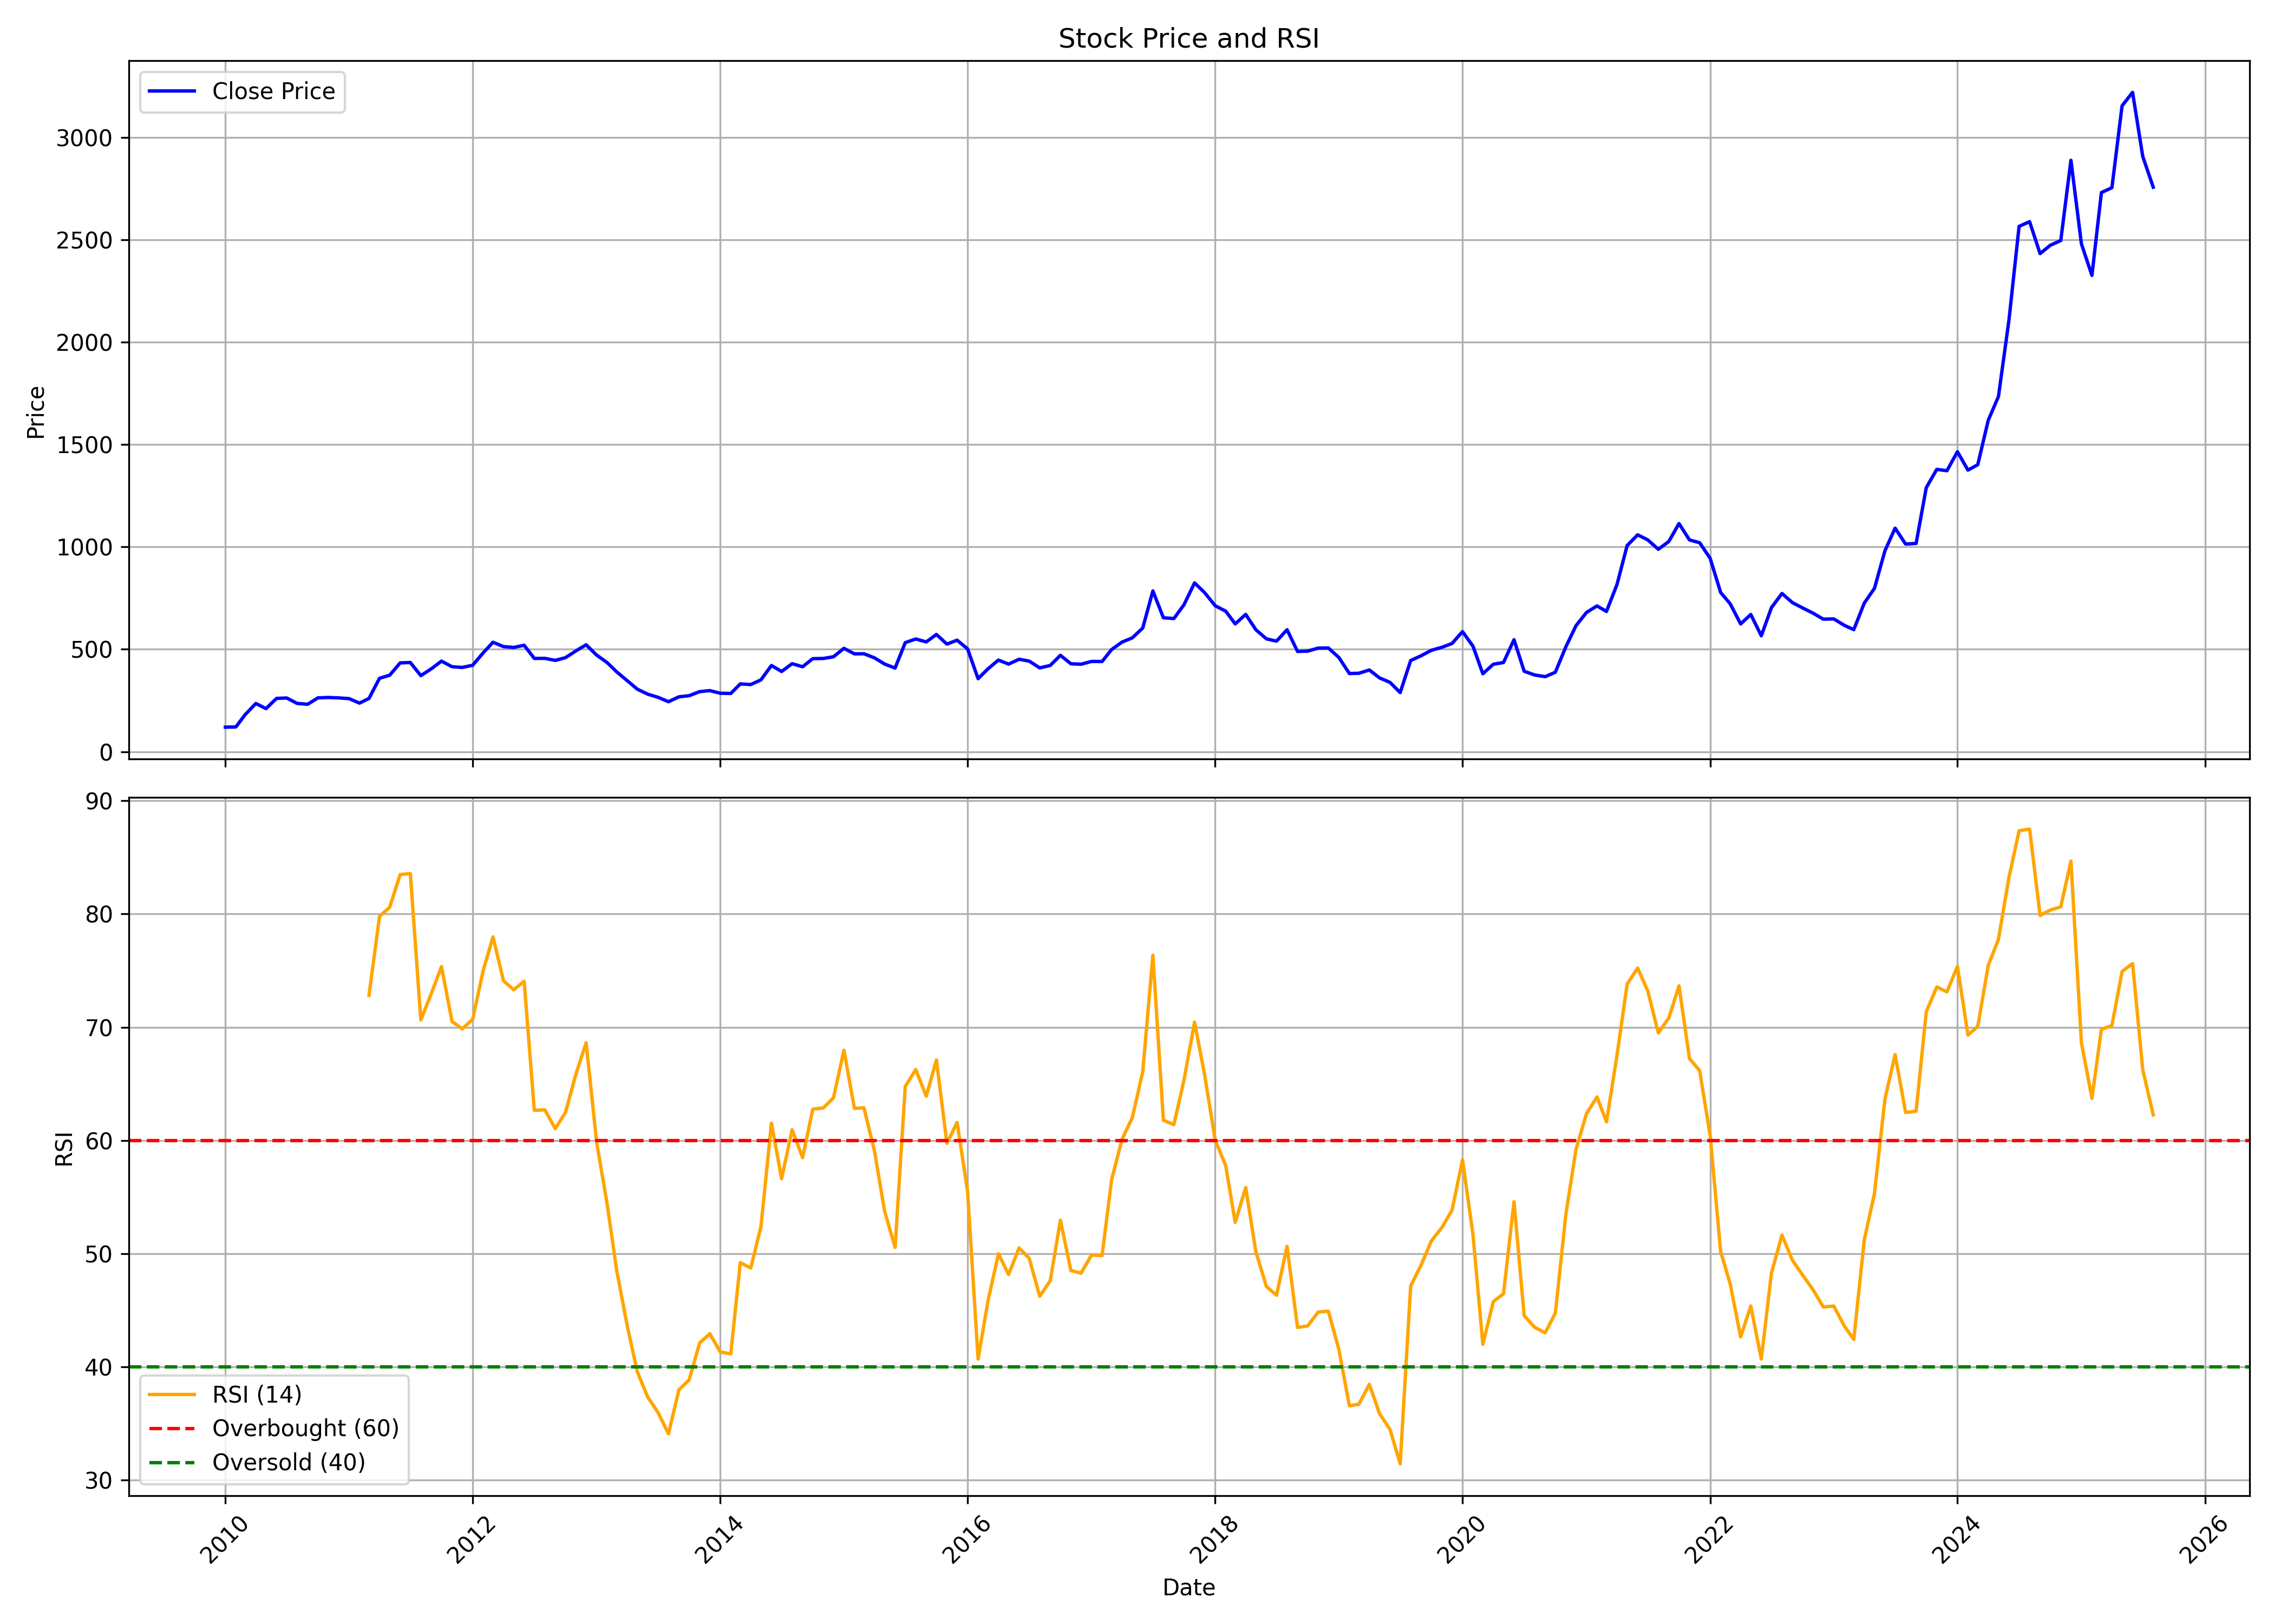

Data behind this chart, as committed beside it:
, date, symbol, open, high, low, close, volume, rsi
0, 2010-01-01, STYRENIX, 125.2, 152, 110.7, 119.7, 185707, 
1, 2010-02-01, STYRENIX, 123.8, 139, 114.3, 120.9, 22125, 
2, 2010-03-01, STYRENIX, 120.9, 198.6, 120.9, 181.7, 502852, 
3, 2010-04-01, STYRENIX, 183.6, 247.1, 182.4, 235.3, 173036, 
4, 2010-05-01, STYRENIX, 243.5, 243.5, 199.1, 210.1, 45746, 
5, 2010-06-01, STYRENIX, 209.8, 263.2, 203.3, 260, 286858, 
6, 2010-07-01, STYRENIX, 264.6, 289.6, 257.6, 262.2, 377710, 
7, 2010-08-01, STYRENIX, 261.1, 286.2, 234.8, 235.6, 95776, 
8, 2010-09-01, STYRENIX, 242.3, 250.4, 228, 231.4, 53984, 
9, 2010-10-01, STYRENIX, 231.9, 290.4, 229.8, 262.5, 106903, 
10, 2010-11-01, STYRENIX, 267.9, 285.5, 244.1, 264.6, 92632, 
11, 2010-12-01, STYRENIX, 268.1, 291.1, 244.1, 262.6, 34571, 
12, 2011-01-01, STYRENIX, 278.2, 288.9, 254.2, 259.2, 73740, 
13, 2011-02-01, STYRENIX, 260.4, 295.2, 214.5, 237.1, 91357, 
14, 2011-03-01, STYRENIX, 238.8, 270.8, 236.7, 259.9, 34086, 72.82
15, 2011-04-01, STYRENIX, 261.8, 400.4, 261.8, 358.3, 174993, 79.78
16, 2011-05-01, STYRENIX, 370.5, 388.9, 328.4, 373.3, 55099, 80.6
17, 2011-06-01, STYRENIX, 372.6, 507.8, 369.4, 433.4, 1287538, 83.48
18, 2011-07-01, STYRENIX, 441.3, 478.5, 427.3, 435.4, 161206, 83.57
19, 2011-08-01, STYRENIX, 421.9, 442, 350.9, 371.2, 48970, 70.64
20, 2011-09-01, STYRENIX, 371.2, 425.9, 362.9, 404.7, 51549, 72.98
21, 2011-10-01, STYRENIX, 392.9, 449, 388, 442.2, 80739, 75.36
22, 2011-11-01, STYRENIX, 435, 452.5, 387.5, 414.9, 72730, 70.51
23, 2011-12-01, STYRENIX, 419.5, 434.9, 398.9, 411.2, 52651, 69.85
24, 2012-01-01, STYRENIX, 416, 425.8, 409.7, 421.9, 416198, 70.7
25, 2012-02-01, STYRENIX, 422.4, 494.5, 411.3, 482.4, 170550, 74.99
26, 2012-03-01, STYRENIX, 488, 624.4, 473.6, 534.3, 166582, 77.98
27, 2012-04-01, STYRENIX, 554.3, 613.2, 498.1, 513.2, 106038, 74.11
28, 2012-05-01, STYRENIX, 515.8, 588.3, 477.5, 508.8, 44995, 73.3
29, 2012-06-01, STYRENIX, 518.1, 543, 490.3, 519.6, 23608, 74.06
30, 2012-07-01, STYRENIX, 518.1, 528.9, 451.4, 455.2, 14457, 62.66
31, 2012-08-01, STYRENIX, 465.5, 550.1, 442.7, 455.6, 15480, 62.7
32, 2012-09-01, STYRENIX, 457.7, 475.9, 413, 445.8, 14590, 61.04
33, 2012-10-01, STYRENIX, 440.8, 475.1, 433.8, 459, 19978, 62.48
34, 2012-11-01, STYRENIX, 457.4, 500.7, 440.1, 492.2, 60144, 65.88
35, 2012-12-01, STYRENIX, 490.2, 539.5, 479.8, 521.9, 53519, 68.63
36, 2013-01-01, STYRENIX, 535.9, 543.8, 462.4, 471.5, 41750, 59.83
37, 2013-02-01, STYRENIX, 469, 478.9, 391.2, 434.9, 84750, 54.38
38, 2013-03-01, STYRENIX, 440.8, 514.8, 387.9, 390, 25711, 48.54
39, 2013-04-01, STYRENIX, 387.9, 416.1, 295.5, 346.8, 33313, 43.67
40, 2013-05-01, STYRENIX, 349.2, 390.6, 299.7, 305.3, 361383, 39.57
41, 2013-06-01, STYRENIX, 305.4, 312.5, 249.4, 280.6, 55430, 37.32
42, 2013-07-01, STYRENIX, 281.4, 301.9, 252.1, 265.5, 128463, 35.98
43, 2013-08-01, STYRENIX, 263.5, 309.3, 239.4, 244, 35452, 34.09
44, 2013-09-01, STYRENIX, 248.6, 311.1, 232.5, 268, 25126, 37.99
45, 2013-10-01, STYRENIX, 267.8, 285.5, 262.8, 273.2, 28489, 38.85
46, 2013-11-01, STYRENIX, 266.4, 299.5, 266.4, 293.2, 68107, 42.11
47, 2013-12-01, STYRENIX, 291.2, 304.7, 274.2, 298.2, 106156, 42.93
48, 2014-01-01, STYRENIX, 299, 308.3, 280.6, 285.4, 84458, 41.31
49, 2014-02-01, STYRENIX, 285.5, 291.2, 278.8, 284.1, 99930, 41.15
50, 2014-03-01, STYRENIX, 285.5, 348, 284.1, 330.8, 315410, 49.21
51, 2014-04-01, STYRENIX, 340.8, 348, 314.7, 327.8, 138543, 48.73
52, 2014-05-01, STYRENIX, 330.5, 363.1, 304.4, 350.6, 163876, 52.39
53, 2014-06-01, STYRENIX, 354.5, 440.5, 347.5, 421, 207197, 61.51
54, 2014-07-01, STYRENIX, 435.5, 457.7, 369.3, 391.5, 137327, 56.62
55, 2014-08-01, STYRENIX, 388.4, 440.1, 383.9, 429.6, 138347, 60.94
56, 2014-09-01, STYRENIX, 438.9, 462, 406.2, 414.6, 373816, 58.48
57, 2014-10-01, STYRENIX, 421.8, 474.2, 394, 454.1, 648580, 62.76
58, 2014-11-01, STYRENIX, 457.2, 525.7, 442.6, 455.1, 730757, 62.87
59, 2014-12-01, STYRENIX, 458.4, 502.8, 421.4, 463.2, 453326, 63.75
... 128 more rows
